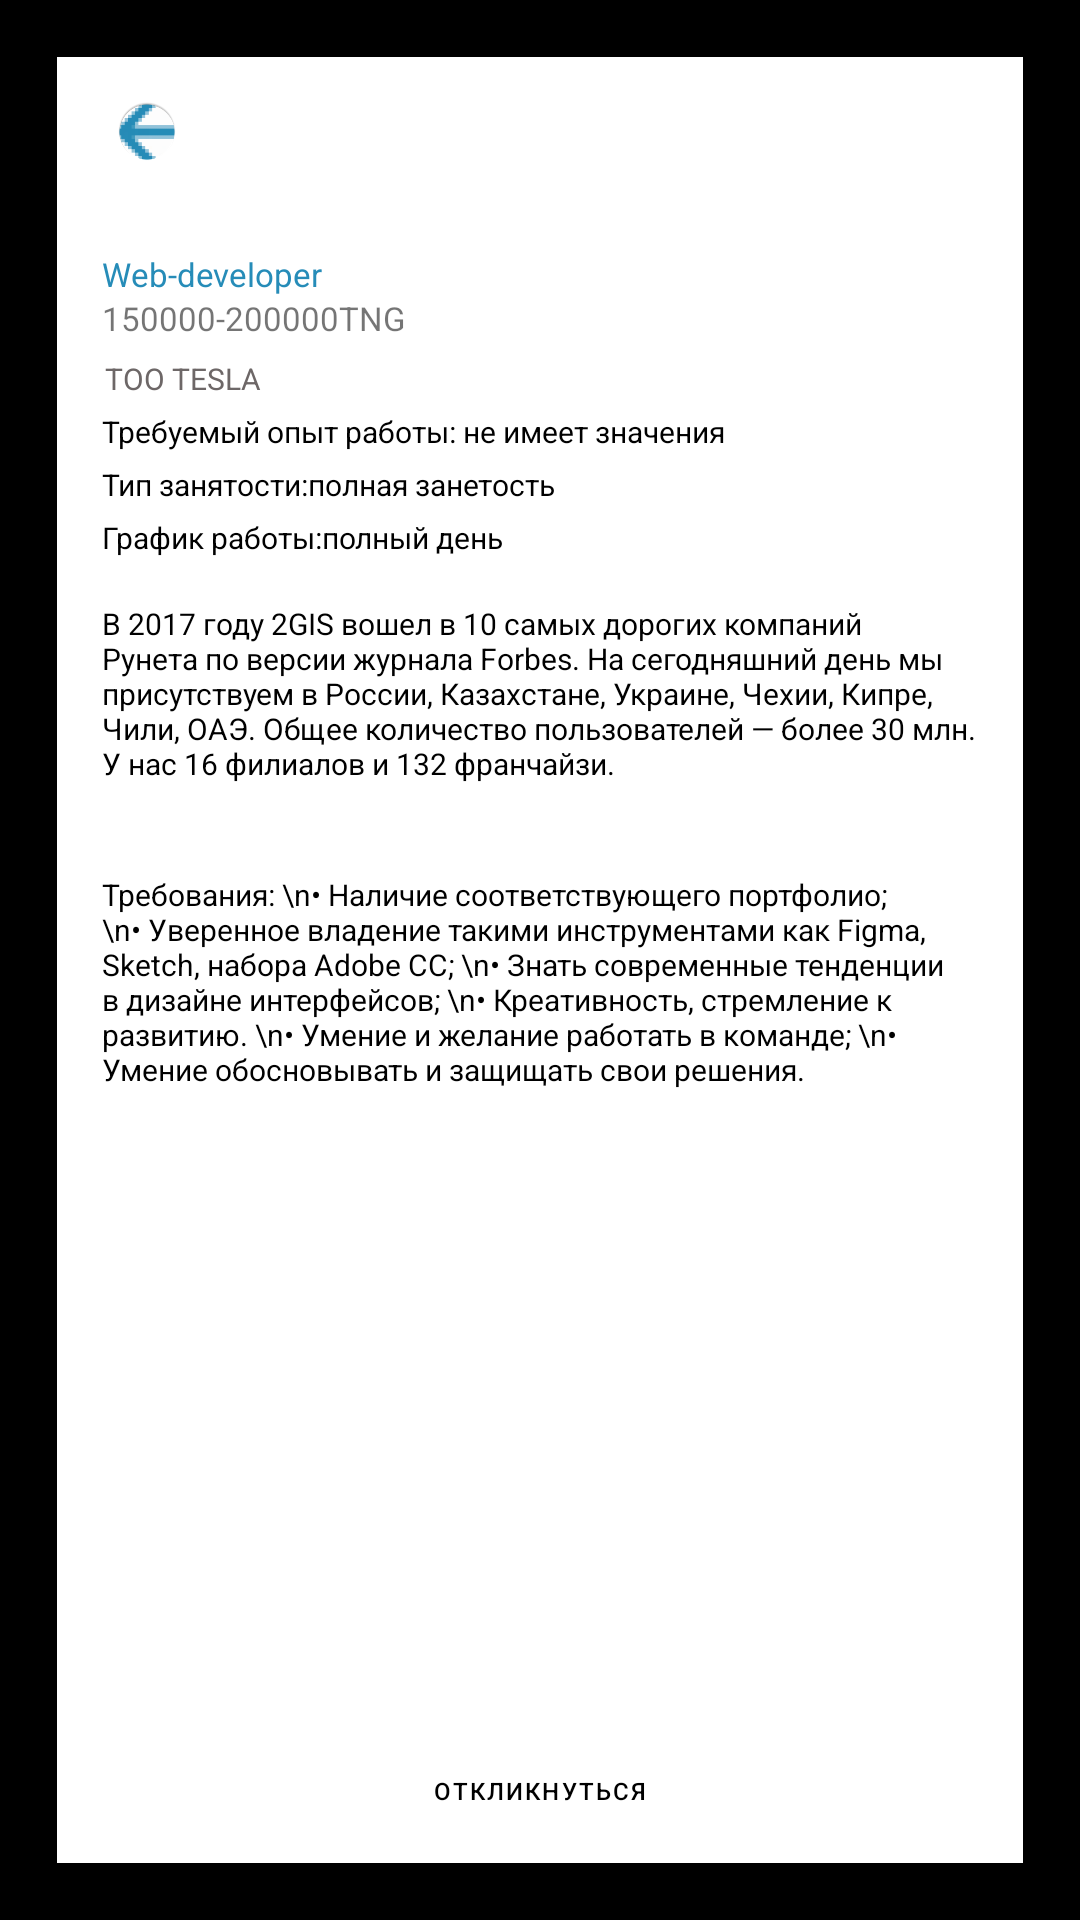

Layout XML and referenced resources for this Android screen:
<!-- AndroidManifest.xml: application theme Theme.MyApplication -->
<!-- res/layout/activity_vacancy_page.xml -->
<?xml version="1.0" encoding="utf-8"?>
<androidx.constraintlayout.widget.ConstraintLayout xmlns:android="http://schemas.android.com/apk/res/android"
    xmlns:app="http://schemas.android.com/apk/res-auto"
    xmlns:tools="http://schemas.android.com/tools"
    android:layout_width="match_parent"
    android:layout_height="match_parent"
    android:background="@color/absolute_black"
    tools:context=".VacancyPageActivity">

    <androidx.constraintlayout.widget.ConstraintLayout
        android:layout_width="0dp"
        android:layout_height="0dp"
        android:layout_margin="19dp"
        android:background="@color/white"
        app:layout_constraintBottom_toBottomOf="parent"
        app:layout_constraintEnd_toEndOf="parent"
        app:layout_constraintStart_toStartOf="parent"
        app:layout_constraintTop_toTopOf="parent">


        <TextView
            android:id="@+id/textView17"
            android:layout_width="wrap_content"
            android:layout_height="wrap_content"
            android:layout_marginTop="30dp"
            android:text="Web-developer"
            android:textColor="#268CB8"
            android:textSize="11sp"
            app:layout_constraintStart_toStartOf="@+id/imageView2"
            app:layout_constraintTop_toBottomOf="@+id/imageView2" />

        <TextView
            android:id="@+id/textView18"
            android:layout_width="wrap_content"
            android:layout_height="wrap_content"
            android:layout_marginStart="15dp"
            android:text="150000-200000TNG"
            android:textSize="11sp"
            app:layout_constraintStart_toStartOf="parent"
            app:layout_constraintTop_toBottomOf="@+id/textView17" />

        <TextView
            android:id="@+id/textView19"
            android:layout_width="240dp"
            android:layout_height="wrap_content"
            android:layout_marginStart="16dp"
            android:layout_marginTop="6dp"
            android:text="TOO TESLA"
            android:textColor="#6D6767"
            android:textSize="10sp"
            app:layout_constraintStart_toStartOf="parent"
            app:layout_constraintTop_toBottomOf="@+id/textView18" />

        <TextView
            android:id="@+id/textView20"
            android:layout_width="wrap_content"
            android:layout_height="wrap_content"
            android:layout_marginStart="15dp"
            android:layout_marginTop="4dp"
            android:text="Требуемый опыт работы: не имеет значения"
            android:textColor="#000000"
            android:textSize="10sp"
            app:layout_constraintStart_toStartOf="parent"
            app:layout_constraintTop_toBottomOf="@+id/textView19" />

        <TextView
            android:id="@+id/textView21"
            android:layout_width="wrap_content"
            android:layout_height="wrap_content"
            android:layout_marginStart="15dp"
            android:layout_marginTop="4dp"
            android:text="Тип занятости:полная занетость"
            android:textColor="#000000"
            android:textSize="10sp"
            app:layout_constraintStart_toStartOf="parent"
            app:layout_constraintTop_toBottomOf="@+id/textView20" />

        <TextView
            android:id="@+id/textView22"
            android:layout_width="wrap_content"
            android:layout_height="wrap_content"
            android:layout_marginStart="15dp"
            android:layout_marginTop="4dp"
            android:text="График работы:полный день"
            android:textColor="#000000"
            android:textSize="10sp"
            app:layout_constraintStart_toStartOf="parent"
            app:layout_constraintTop_toBottomOf="@+id/textView21" />

        <TextView
            android:id="@+id/textView23"
            android:layout_width="0dp"
            android:layout_height="wrap_content"
            android:layout_marginStart="15dp"
            android:layout_marginTop="15dp"
            android:layout_marginEnd="15dp"
            android:text="В 2017 году 2GIS вошел в 10 самых дорогих компаний Рунета по версии журнала Forbes. На сегодняшний день мы присутствуем в России, Казахстане, Украине, Чехии, Кипре, Чили, ОАЭ. Общее количество пользователей — более 30 млн. У нас 16 филиалов и 132 франчайзи."
            android:textColor="#000000"
            android:textSize="10sp"
            app:layout_constraintEnd_toEndOf="parent"
            app:layout_constraintStart_toStartOf="parent"
            app:layout_constraintTop_toBottomOf="@+id/textView22" />

        <TextView
            android:id="@+id/textView24"
            android:layout_width="0dp"
            android:layout_height="wrap_content"
            android:layout_marginStart="15dp"
            android:layout_marginTop="30dp"
            android:layout_marginEnd="15dp"
            android:text="Требования: \n• Наличие соответствующего портфолио; \n• Уверенное владение такими инструментами как Figma, Sketch, набора Adobe CC; \n• Знать современные тенденции в дизайне интерфейсов; \n• Креативность, стремление к развитию. \n• Умение и желание работать в команде; \n• Умение обосновывать и защищать свои решения."
            android:textColor="#000000"
            android:textSize="10sp"
            app:layout_constraintEnd_toEndOf="parent"
            app:layout_constraintHorizontal_bias="0.0"
            app:layout_constraintStart_toStartOf="parent"
            app:layout_constraintTop_toBottomOf="@+id/textView23" />

        <ImageView
            android:id="@+id/imageView2"
            android:layout_width="30dp"
            android:layout_height="20dp"
            android:layout_marginStart="15dp"
            android:layout_marginTop="15dp"
            android:rotation="180"
            android:src="@mipmap/ic_arrow_round"
            app:layout_constraintStart_toStartOf="parent"
            app:layout_constraintTop_toTopOf="parent" />

        <ImageView
            android:id="@+id/imageView8"
            android:layout_width="70dp"
            android:layout_height="70dp"
            android:layout_marginTop="15dp"
            android:layout_marginEnd="15dp"
            app:layout_constraintEnd_toEndOf="parent"
            app:layout_constraintTop_toTopOf="parent"
            tools:src="@tools:sample/avatars" />




        <Button
            android:id="@+id/button2"
            android:layout_width="wrap_content"
            android:layout_height="wrap_content"
            style="?attr/materialButtonOutlinedStyle"
            android:text="Откликнуться"
            android:textColor="@color/black"
            android:textSize="8sp"
            app:cornerRadius="0dp"
            app:layout_constraintBottom_toBottomOf="parent"
            app:layout_constraintEnd_toEndOf="parent"
            app:layout_constraintStart_toStartOf="parent" />


    </androidx.constraintlayout.widget.ConstraintLayout>

</androidx.constraintlayout.widget.ConstraintLayout>
<!-- resources referenced by this layout -->
<resources>
  <color name="absolute_black">#000000</color>
  <color name="black">#FF000000</color>
  <color name="white">#FFFFFFFF</color>
  <!-- mipmap ic_arrow_round: png bitmap (mipmap-hdpi, 4232 bytes) -->
  <style name="Theme.MyApplication" parent="Theme.MaterialComponents.DayNight.NoActionBar">
          
          <item name="colorPrimary">@color/purple_500</item>
          <item name="colorPrimaryVariant">@color/purple_700</item>
          <item name="colorOnPrimary">@color/white</item>
          
          <item name="colorSecondary">@color/teal_200</item>
          <item name="colorSecondaryVariant">@color/teal_700</item>
          <item name="colorOnSecondary">@color/black</item>
          
          <item name="android:statusBarColor" tools:targetApi="l">?attr/colorPrimaryVariant</item>
          
  
          <item name="windowNoTitle">true</item>
          <item name="android:windowFullscreen">true</item>
      </style>
  <color name="purple_500">#FF6200EE</color>
  <color name="purple_700">#FF3700B3</color>
  <color name="teal_200">#FF03DAC5</color>
  <color name="teal_700">#FF018786</color>
</resources>
